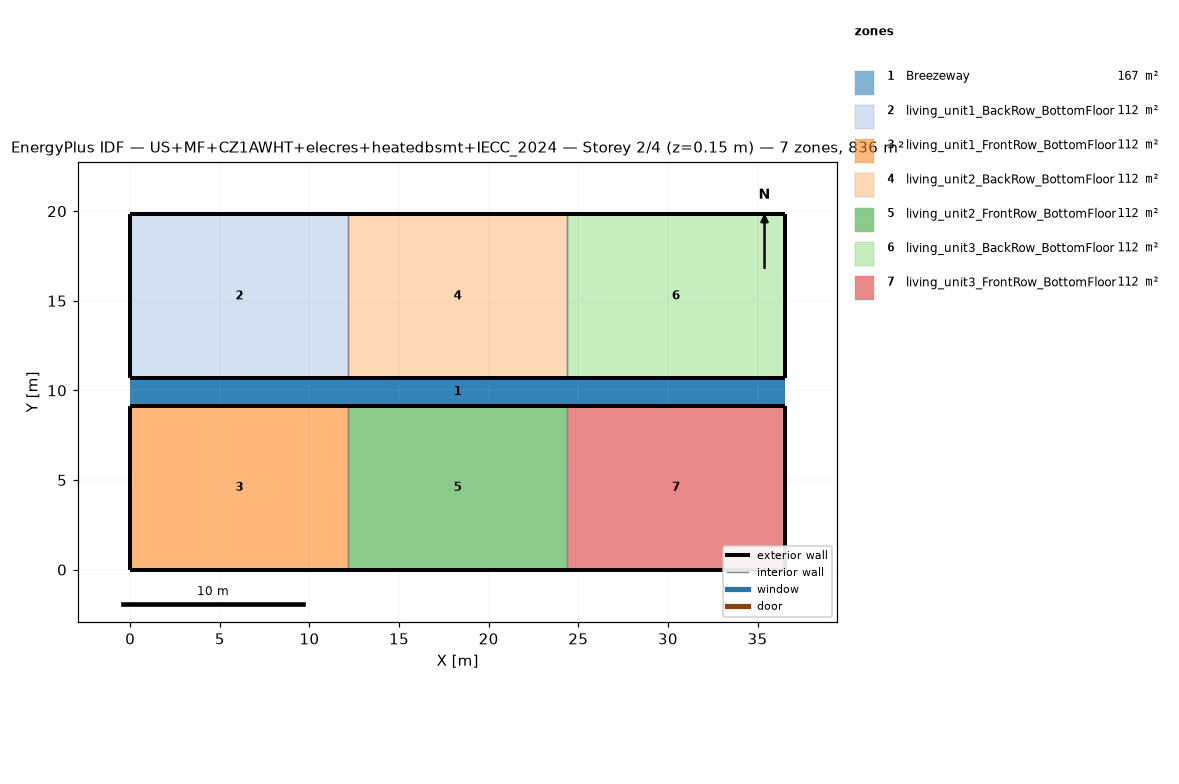
=== STOREY PLAN SPEC (per zone: floor XY polygon, exterior-wall plan segments, windows/doors) ===
zone 1: Breezeway  (167.0 m²)
  floor: (36.54, 9.16) (0.00, 9.16) (0.00, 10.68) (36.54, 10.68)
  floor: (36.54, 9.16) (0.00, 9.16) (0.00, 10.68) (36.54, 10.68)
  floor: (36.54, 9.16) (0.00, 9.16) (0.00, 10.68) (36.54, 10.68)
zone 2: living_unit1_BackRow_BottomFloor  (111.5 m²)
  floor: (12.18, 10.68) (0.00, 10.68) (0.00, 19.84) (12.18, 19.84)
  exterior wall: (0.00, 10.68) – (12.18, 10.68)  [12.2 m]
  exterior wall: (12.18, 19.84) – (0.00, 19.84)  [12.2 m]
  exterior wall: (0.00, 19.84) – (0.00, 10.68)  [9.2 m]
  interior walls: 1
zone 3: living_unit1_FrontRow_BottomFloor  (111.5 m²)
  floor: (12.18, 0.00) (0.00, 0.00) (0.00, 9.16) (12.18, 9.16)
  exterior wall: (0.00, 0.00) – (12.18, 0.00)  [12.2 m]
  exterior wall: (12.18, 9.16) – (0.00, 9.16)  [12.2 m]
  exterior wall: (0.00, 9.16) – (0.00, 0.00)  [9.2 m]
  interior walls: 1
zone 4: living_unit2_BackRow_BottomFloor  (111.5 m²)
  floor: (24.36, 10.68) (12.18, 10.68) (12.18, 19.84) (24.36, 19.84)
  exterior wall: (12.18, 10.68) – (24.36, 10.68)  [12.2 m]
  exterior wall: (24.36, 19.84) – (12.18, 19.84)  [12.2 m]
  interior walls: 2
zone 5: living_unit2_FrontRow_BottomFloor  (111.5 m²)
  floor: (24.36, 0.00) (12.18, 0.00) (12.18, 9.16) (24.36, 9.16)
  exterior wall: (12.18, 0.00) – (24.36, 0.00)  [12.2 m]
  exterior wall: (24.36, 9.16) – (12.18, 9.16)  [12.2 m]
  interior walls: 2
zone 6: living_unit3_BackRow_BottomFloor  (111.5 m²)
  floor: (36.54, 10.68) (24.36, 10.68) (24.36, 19.84) (36.54, 19.84)
  exterior wall: (24.36, 10.68) – (36.54, 10.68)  [12.2 m]
  exterior wall: (36.54, 10.68) – (36.54, 19.84)  [9.2 m]
  exterior wall: (36.54, 19.84) – (24.36, 19.84)  [12.2 m]
  interior walls: 1
zone 7: living_unit3_FrontRow_BottomFloor  (111.5 m²)
  floor: (36.54, 0.00) (24.36, 0.00) (24.36, 9.16) (36.54, 9.16)
  exterior wall: (24.36, 0.00) – (36.54, 0.00)  [12.2 m]
  exterior wall: (36.54, 0.00) – (36.54, 9.16)  [9.2 m]
  exterior wall: (36.54, 9.16) – (24.36, 9.16)  [12.2 m]
  interior walls: 1

=== DERIVED (storey summary) ===
Building: US+MF+CZ1AWHT+elecres+heatedbsmt+IECC_2024
Storey: 2 of 4  (floor level z = 0.15 m)
Storey gross floor area: 836.2 m²
Zones on this storey: 7
  - Breezeway: floor 167.0 m²
  - living_unit1_BackRow_BottomFloor: floor 111.5 m²; exterior wall 33.5 m (86.9 m²); WWR 0.0%
  - living_unit1_FrontRow_BottomFloor: floor 111.5 m²; exterior wall 33.5 m (86.9 m²); WWR 0.0%
  - living_unit2_BackRow_BottomFloor: floor 111.5 m²; exterior wall 24.4 m (63.1 m²); WWR 0.0%
  - living_unit2_FrontRow_BottomFloor: floor 111.5 m²; exterior wall 24.4 m (63.1 m²); WWR 0.0%
  - living_unit3_BackRow_BottomFloor: floor 111.5 m²; exterior wall 33.5 m (86.9 m²); WWR 0.0%
  - living_unit3_FrontRow_BottomFloor: floor 111.5 m²; exterior wall 33.5 m (86.9 m²); WWR 0.0%
Zone adjacency (shared interzone walls):
  - living_unit1_BackRow_BottomFloor ↔ living_unit2_BackRow_BottomFloor
  - living_unit1_FrontRow_BottomFloor ↔ living_unit2_FrontRow_BottomFloor
  - living_unit2_BackRow_BottomFloor ↔ living_unit3_BackRow_BottomFloor
  - living_unit2_FrontRow_BottomFloor ↔ living_unit3_FrontRow_BottomFloor